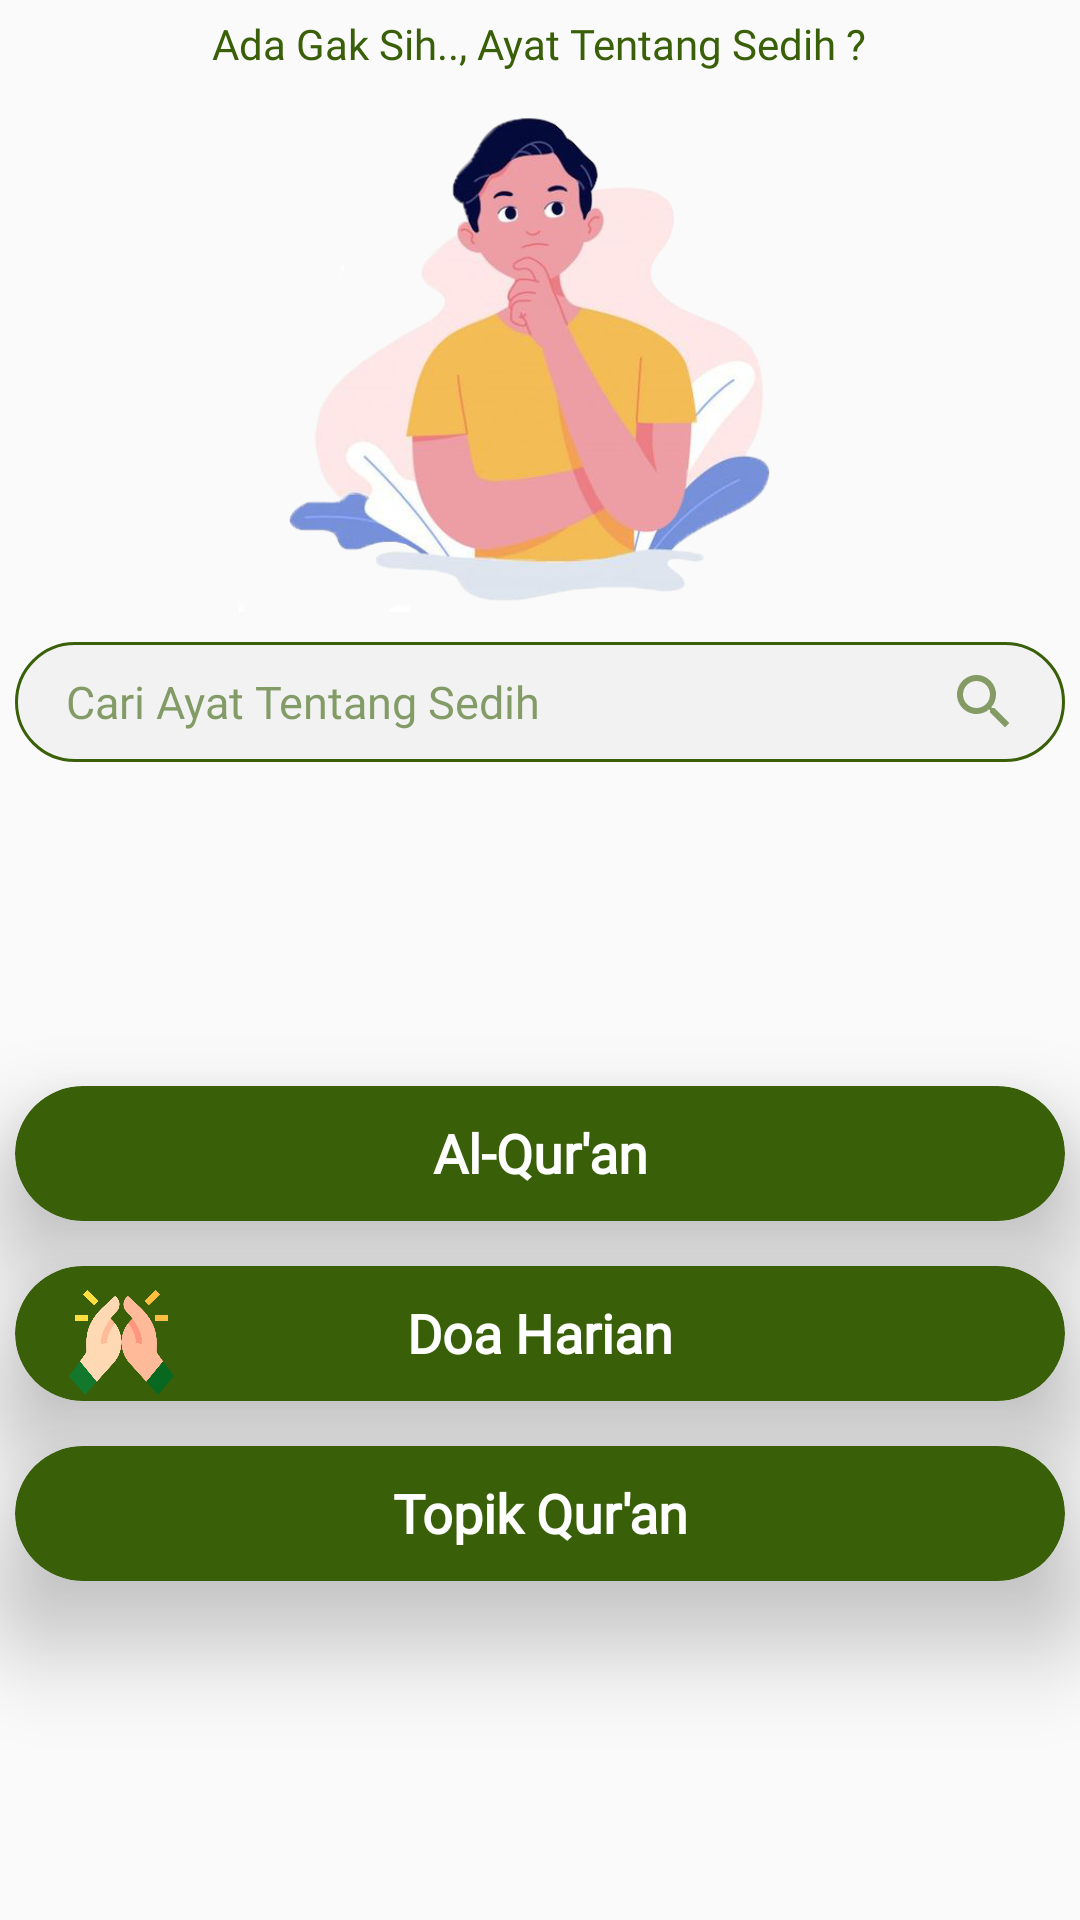

Here is an Android app screen rendered from its layout file. Give the layout XML and the strings, colors and styles it references.
<!-- AndroidManifest.xml: application theme Theme.AplikasiPencarianAyatAlQuran -->
<!-- res/layout/activity_main.xml -->
<?xml version="1.0" encoding="utf-8"?>
<androidx.constraintlayout.widget.ConstraintLayout xmlns:android="http://schemas.android.com/apk/res/android"
    xmlns:app="http://schemas.android.com/apk/res-auto"
    xmlns:tools="http://schemas.android.com/tools"
    android:layout_width="match_parent"
    android:layout_height="match_parent"
    tools:context=".MainActivity">


    <TextView
        android:layout_width="wrap_content"
        android:layout_height="wrap_content"
        android:layout_marginTop="5dp"
        android:text="Ada Gak Sih.., Ayat Tentang Sedih ?"
        app:layout_constraintEnd_toEndOf="parent"
        android:fontFamily="@font/montserrat"
        android:textColor="@color/green"
        app:layout_constraintHorizontal_bias="0.497"
        app:layout_constraintStart_toStartOf="parent"
        app:layout_constraintTop_toTopOf="parent" />

    <ImageView
        android:id="@+id/imageView"
        android:layout_width="200dp"
        android:layout_height="200dp"
        android:layout_gravity="center"
        android:layout_marginTop="4dp"
        android:src="@drawable/thinking"
        app:layout_constraintEnd_toEndOf="parent"
        app:layout_constraintHorizontal_bias="0.497"
        app:layout_constraintStart_toStartOf="parent"
        app:layout_constraintTop_toTopOf="parent"
        tools:ignore="MissingConstraints" />

    <EditText
        android:id="@+id/edtSearch"
        android:layout_width="350dp"
        android:layout_height="40dp"
        android:layout_marginTop="10dp"
        android:background="@drawable/roundedbutton"
        android:drawableRight="@drawable/ic_cari_24"
        android:fontFamily="@font/montserrat"
        android:hint="Cari Ayat Tentang Sedih"
        android:imeOptions="actionDone"
        android:inputType="text"
        android:maxLines="1"
        android:paddingLeft="17dp"
        android:paddingRight="15dp"
        android:singleLine="true"
        android:textColor="@color/green"
        android:textColorHint="#99396008"
        android:textSize="15sp"
        app:layout_constraintEnd_toEndOf="parent"
        app:layout_constraintHorizontal_bias="0.491"
        app:layout_constraintStart_toStartOf="parent"
        app:layout_constraintTop_toBottomOf="@+id/imageView" />

    <androidx.recyclerview.widget.RecyclerView
        android:id="@+id/chatView"
        android:layout_width="match_parent"
        android:layout_height="100dp"
        android:orientation="vertical"
        app:layoutManager="androidx.recyclerview.widget.LinearLayoutManager"
        app:layout_constraintBottom_toBottomOf="parent"
        app:layout_constraintEnd_toEndOf="parent"
        app:layout_constraintHorizontal_bias="0.0"
        app:layout_constraintStart_toStartOf="parent"
        app:layout_constraintTop_toBottomOf="@+id/cardTopik"
        app:layout_constraintVertical_bias="1.0"
        app:stackFromEnd="true"
        tools:itemCount="2" />

    <androidx.cardview.widget.CardView
        android:id="@+id/cardQuran"
        android:layout_width="350dp"
        android:layout_height="45dp"
        android:layout_gravity="center"
        android:layout_marginTop="108dp"
        android:focusable="true"
        app:cardBackgroundColor="#396008"
        app:cardCornerRadius="40dp"
        app:cardElevation="20dp"
        app:layout_constraintEnd_toEndOf="parent"
        app:layout_constraintHorizontal_bias="0.491"
        app:layout_constraintStart_toStartOf="parent"
        app:layout_constraintTop_toBottomOf="@+id/edtSearch">

        <ImageView
            android:layout_width="50dp"
            android:layout_height="50dp"
            android:layout_gravity="left"
            android:layout_marginLeft="10dp"
            android:src="@drawable/quran" />

        <TextView
            android:layout_width="match_parent"
            android:layout_height="wrap_content"
            android:layout_marginTop="10dp"
            android:fontFamily="@font/montserrat"
            android:gravity="center"
            android:text="Al-Qur'an"
            android:textColor="#fff"
            android:textSize="18sp"
            android:textStyle="bold" />
    </androidx.cardview.widget.CardView>

    <androidx.cardview.widget.CardView
        android:id="@+id/cardDoa"
        android:layout_width="350dp"
        android:layout_height="45dp"
        android:layout_gravity="center"
        android:layout_marginTop="15dp"
        android:focusable="true"
        app:cardBackgroundColor="#396008"
        app:cardCornerRadius="40dp"
        app:cardElevation="20dp"
        app:layout_constraintEnd_toEndOf="parent"
        app:layout_constraintHorizontal_bias="0.491"
        app:layout_constraintStart_toStartOf="parent"
        app:layout_constraintTop_toBottomOf="@+id/cardQuran">

        <ImageView
            android:layout_width="35dp"
            android:layout_height="35dp"
            android:layout_gravity="left"
            android:layout_marginTop="8dp"
            android:layout_marginLeft="18dp"
            android:src="@drawable/praying" />

        <TextView
            android:layout_width="match_parent"
            android:layout_height="wrap_content"
            android:layout_marginTop="10dp"
            android:fontFamily="@font/montserrat"
            android:gravity="center"
            android:text="Doa Harian"
            android:textColor="#fff"
            android:textSize="18sp"
            android:textStyle="bold" />
    </androidx.cardview.widget.CardView>

    <androidx.cardview.widget.CardView
        android:id="@+id/cardTopik"
        android:layout_width="350dp"
        android:layout_height="45dp"
        android:layout_gravity="center"
        android:layout_marginTop="15dp"
        android:focusable="true"
        app:cardBackgroundColor="#396008"
        app:cardCornerRadius="40dp"
        app:cardElevation="20dp"
        app:layout_constraintEnd_toEndOf="parent"
        app:layout_constraintHorizontal_bias="0.491"
        app:layout_constraintStart_toStartOf="parent"
        app:layout_constraintTop_toBottomOf="@+id/cardDoa">

        <ImageView
            android:layout_width="30dp"
            android:layout_height="30dp"
            android:layout_gravity="left"
            android:layout_marginLeft="18dp"
            android:layout_marginTop="8dp"
            android:src="@drawable/books" />

        <TextView
            android:layout_width="match_parent"
            android:layout_height="wrap_content"
            android:layout_marginTop="10dp"
            android:fontFamily="@font/montserrat"
            android:gravity="center"
            android:text="Topik Qur'an"
            android:textColor="#fff"
            android:textSize="18sp"
            android:textStyle="bold" />
    </androidx.cardview.widget.CardView>


</androidx.constraintlayout.widget.ConstraintLayout>
<!-- resources referenced by this layout -->
<resources>
  <color name="green">#396008</color>
  <!-- drawable ic_cari_24 (drawable) -->
  <vector android:alpha="0.6"
      android:height="24dp"
      android:tint="#396008"
      android:viewportHeight="24"
      android:viewportWidth="24"
      android:width="24dp"
      xmlns:android="http://schemas.android.com/apk/res/android">
      <path
          android:fillColor="@android:color/white"
          android:pathData="M15.5,14h-0.79l-0.28,-0.27C15.41,12.59 16,11.11 16,9.5 16,5.91 13.09,3 9.5,3S3,5.91 3,9.5 5.91,16 9.5,16c1.61,0 3.09,-0.59 4.23,-1.57l0.27,0.28v0.79l5,4.99L20.49,19l-4.99,-5zM9.5,14C7.01,14 5,11.99 5,9.5S7.01,5 9.5,5 14,7.01 14,9.5 11.99,14 9.5,14z" />
  </vector>
  <!-- drawable praying: png bitmap (drawable, 51463 bytes) -->
  <!-- drawable roundedbutton (drawable) -->
  <?xml version="1.0" encoding="utf-8"?>
  <shape android:shape="rectangle"
      xmlns:android="http://schemas.android.com/apk/res/android">
  
      <corners android:radius="35dp"></corners>
      <stroke
          android:width="3px"
          android:color="@color/green" />
      <solid android:color="#48DFDBDB" />
  </shape>
  <!-- drawable thinking: png bitmap (drawable, 122476 bytes) -->
  <style name="Theme.AplikasiPencarianAyatAlQuran" parent="Theme.AppCompat.Light.DarkActionBar">
          
          <item name="colorPrimary">@color/green</item>
          <item name="colorPrimaryVariant">@color/green</item>
          <item name="colorOnPrimary">@color/white</item>
          
          <item name="colorSecondary">@color/teal_200</item>
          <item name="colorSecondaryVariant">@color/teal_700</item>
          <item name="colorOnSecondary">@color/green</item>
          <item name="android:textColorHint">@android:color/white</item>
          
          <item name="android:statusBarColor" tools:targetApi="l">?attr/colorPrimaryVariant</item>
          <item name="android:editTextColor">@android:color/white</item>
          
      </style>
  <color name="white">#FFFFFFFF</color>
  <color name="teal_200">#FF03DAC5</color>
  <color name="teal_700">#FF018786</color>
</resources>
